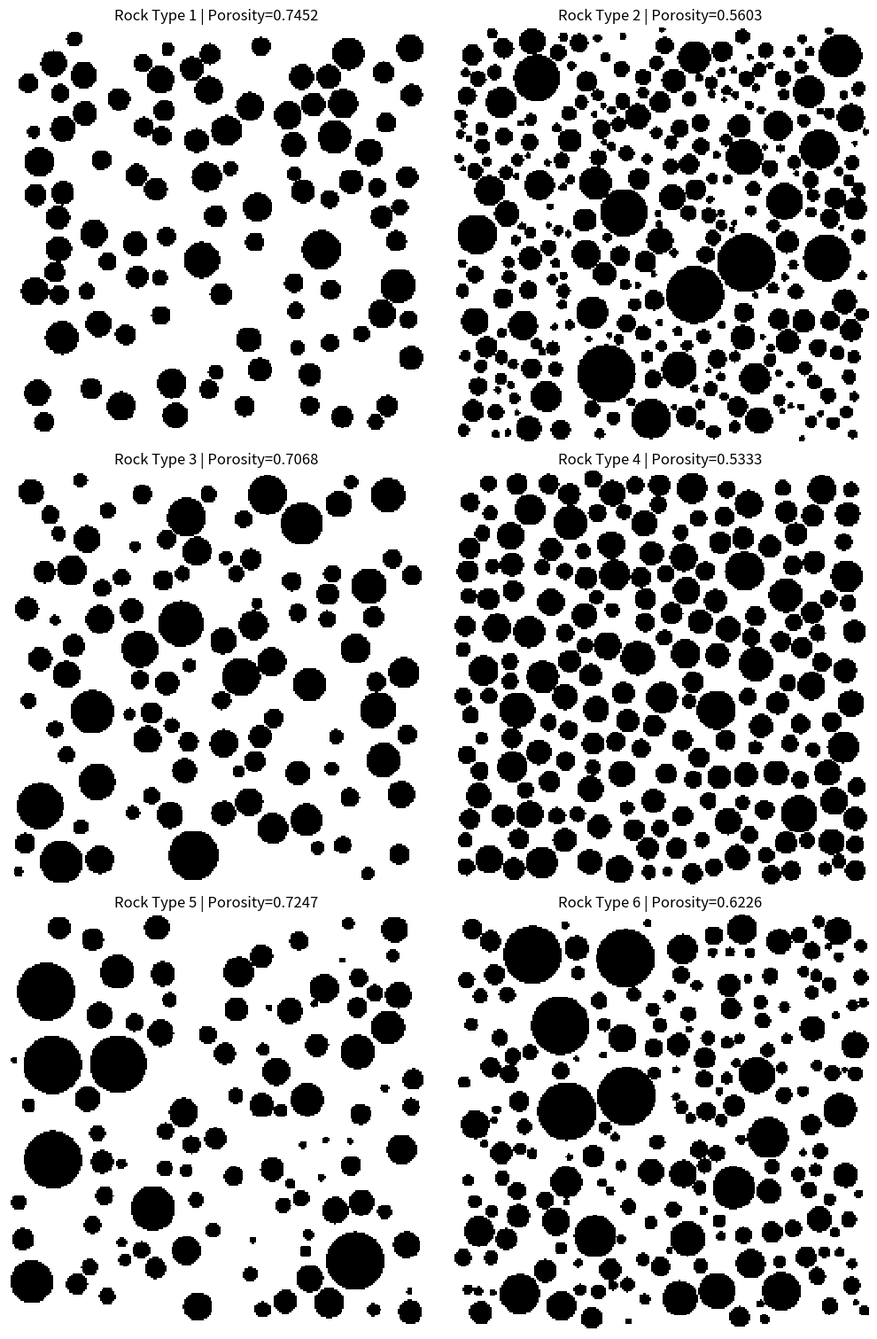

Source code (Python): (Note: this script raises an exception after producing the figure.)
import numpy as np
import matplotlib.pyplot as plt
from dataclasses import dataclass
from pathlib import Path

@dataclass
class Circle:
    x: float
    y: float
    r: float

class RSADiskPackGenerator:
    """
    RSA (Random Sequential Addition) disk-pack porous media generator.

    Output:
        solid: 1 = solid, 0 = pore
        pore : 1 = pore, 0 = solid
    """

    def __init__(
        self,
        nx=512,
        ny=512,
        n_disks=200,
        log_mean=2.0,
        log_variance=0.35,
        r_min=2.0,
        r_max=40.0,
        max_attempts_per_disk=5000,
        seed=None
    ):
        self.nx = nx
        self.ny = ny
        self.n_disks = n_disks

        # numpy.lognormal(mean, sigma) 里的 sigma 是底层正态分布标准差
        self.log_mean = log_mean
        self.log_variance = log_variance
        self.log_sigma = np.sqrt(log_variance)

        self.r_min = r_min
        self.r_max = r_max
        self.max_attempts_per_disk = max_attempts_per_disk

        self.rng = np.random.default_rng(seed)

        self.circles = []

    def sample_radius(self):
        """Sample disk radius from a lognormal distribution and clip it."""
        r = self.rng.lognormal(mean=self.log_mean, sigma=self.log_sigma)
        r = np.clip(r, self.r_min, self.r_max)
        return float(r)

    def is_valid_circle(self, x, y, r):
        """
        Check if a circle:
        1) stays inside the domain
        2) does not overlap with existing circles
        """
        # boundary check
        if x - r < 0 or x + r >= self.nx:
            return False
        if y - r < 0 or y + r >= self.ny:
            return False

        # overlap check
        for c in self.circles:
            dx = x - c.x
            dy = y - c.y
            dist2 = dx * dx + dy * dy
            min_dist = r + c.r
            if dist2 < min_dist * min_dist:
                return False

        return True

    def generate(self, verbose=True):
        """
        Generate non-overlapping disks by RSA.
        """
        self.circles = []

        for i in range(self.n_disks):
            placed = False

            for _ in range(self.max_attempts_per_disk):
                r = self.sample_radius()

                x = self.rng.uniform(r, self.nx - r)
                y = self.rng.uniform(r, self.ny - r)

                if self.is_valid_circle(x, y, r):
                    self.circles.append(Circle(x, y, r))
                    placed = True
                    break

            if not placed:
                if verbose:
                    print(
                        f"[Warning] Disk {i+1}/{self.n_disks} could not be placed. "
                        f"Stopped early. Total placed = {len(self.circles)}"
                    )
                break

        if verbose:
            print(f"Requested disks : {self.n_disks}")
            print(f"Placed disks    : {len(self.circles)}")

        return self.circles

    def rasterize(self):
        """
        Convert circles to binary solid/pore images.
        solid: 1 = solid, 0 = pore
        pore : 1 = pore, 0 = solid
        """
        solid = np.zeros((self.nx, self.ny), dtype=np.uint8)

        X, Y = np.meshgrid(np.arange(self.nx), np.arange(self.ny), indexing="ij")

        for c in self.circles:
            mask = (X - c.x) ** 2 + (Y - c.y) ** 2 <= c.r ** 2
            solid[mask] = 1

        pore = 1 - solid
        return solid, pore

    def porosity(self, pore):
        return pore.mean()

    def plot(self, solid, figsize=(6, 6), title="RSA Disk-Pack Porous Media"):
        fig = plt.figure(figsize=figsize)
        plt.imshow(solid, cmap="gray", origin="lower")
        plt.title(title)
        plt.axis("off")
        plt.tight_layout()
        plt.show(block=True)
        plt.close(fig)

    def plot_with_circles(self, figsize=(6, 6), title="Placed Circles (Vector View)"):
        fig, ax = plt.subplots(figsize=figsize)

        ax.set_xlim(0, self.nx)
        ax.set_ylim(0, self.ny)
        ax.set_aspect("equal")
        ax.set_title(title)

        # white background = pore
        ax.set_facecolor("white")

        for c in self.circles:
            circ = plt.Circle((c.y, c.x), c.r, fill=True)
            ax.add_patch(circ)

        # 注意这里坐标和imshow不同，仅用于看圆盘摆放
        ax.set_xlim(0, self.ny)
        ax.set_ylim(0, self.nx)
        ax.invert_yaxis()
        plt.tight_layout()
        plt.show(block=True)
        plt.close(fig)

    def save(self, solid, pore, prefix="rock"):
        np.save(f"{prefix}_solid.npy", solid)
        np.save(f"{prefix}_pore.npy", pore)
        print(f"Saved: {prefix}_solid.npy and {prefix}_pore.npy")


# =========================
# 论文里的 6 类 rock type
# =========================
ROCK_TYPES = {
    1: {"n_disks": 100, "log_variance": 0.05},
    2: {"n_disks": 300, "log_variance": 0.45},
    3: {"n_disks": 100, "log_variance": 0.15},
    4: {"n_disks": 200, "log_variance": 0.05},
    5: {"n_disks": 100, "log_variance": 0.35},
    6: {"n_disks": 200, "log_variance": 0.35},
}


def generate_one_rock_type(
    rock_type=4,
    nx=512,
    ny=512,
    log_mean=2.0,
    r_min=2.0,
    r_max=25.0,
    max_attempts_per_disk=5000,
    seed=42,
    save=True
):
    params = ROCK_TYPES[rock_type]

    gen = RSADiskPackGenerator(
        nx=nx,
        ny=ny,
        n_disks=params["n_disks"],
        log_mean=log_mean,
        log_variance=params["log_variance"],
        r_min=r_min,
        r_max=r_max,
        max_attempts_per_disk=max_attempts_per_disk,
        seed=seed
    )

    gen.generate(verbose=True)
    solid, pore = gen.rasterize()
    phi = gen.porosity(pore)

    print(f"Rock type     : {rock_type}")
    print(f"Porosity      : {phi:.4f}")
    print(f"Image shape   : {solid.shape}")

    gen.plot(solid, title=f"Rock Type {rock_type} | Porosity={phi:.4f}")

    if save:
        gen.save(solid, pore, prefix=f"rock_type_{rock_type}")

    return gen, solid, pore


def generate_all_rock_types(
    nx=512,
    ny=512,
    log_mean=2.0,
    r_min=2.0,
    r_max=25.0,
    max_attempts_per_disk=5000,
    base_seed=100
):
    results = {}

    for rock_type in ROCK_TYPES.keys():
        print("=" * 60)
        print(f"Generating Rock Type {rock_type}")
        print("=" * 60)

        gen = RSADiskPackGenerator(
            nx=nx,
            ny=ny,
            n_disks=ROCK_TYPES[rock_type]["n_disks"],
            log_mean=log_mean,
            log_variance=ROCK_TYPES[rock_type]["log_variance"],
            r_min=r_min,
            r_max=r_max,
            max_attempts_per_disk=max_attempts_per_disk,
            seed=base_seed + rock_type
        )

        gen.generate(verbose=True)
        solid, pore = gen.rasterize()
        phi = gen.porosity(pore)

        print(f"Porosity: {phi:.4f}")

        results[rock_type] = {
            "generator": gen,
            "solid": solid,
            "pore": pore,
            "porosity": phi
        }

    return results


def plot_rock_overview(results, rock_types=(3, 4, 5, 6), i = 0, show=True):
    """把选定类别放到同一张图中，每行两张，并保存总览。"""
    if not rock_types:
        raise ValueError("请选择至少一种岩石类型")
    fig, axes = plt.subplots(
        (len(rock_types) + 1) // 2, 2,
        figsize=(10, 5 * ((len(rock_types) + 1) // 2)),
        squeeze=False, layout="constrained",
    )
    try:
        for ax, rock_type in zip(axes.flat, rock_types):
            data = results[rock_type]
            ax.imshow(data["solid"], cmap="gray_r", vmin=0, vmax=1,
                      origin="lower", interpolation="nearest")
            ax.set_title(f"Rock Type {rock_type} | Porosity={data['porosity']:.4f}")
            ax.set_axis_off()
        for ax in list(axes.flat)[len(rock_types):]:
            ax.set_axis_off()
        output = Path(__file__).resolve().parent / "output" / f"rsa_overview{i}.png"
        output.parent.mkdir(parents=True, exist_ok=True)
        fig.savefig(output, dpi=180, facecolor="white")
        print(f"Saved overview: {output}")
        if show:
            plt.show(block=True)
    finally:
        plt.close(fig)
    return fig


def main():
    # 示例1：生成单个岩石类型
    # gen, solid, pore = generate_one_rock_type(
    #     rock_type=1,   # 改成 1~6
    #     nx=256,        # 先用 256 测试更快
    #     ny=256,
    #     log_mean=2.0,
    #     r_min=2.0,
    #     r_max=18.0,
    #     max_attempts_per_disk=5000,
    #     seed=42,
    #     save=True
    # )

    # 如果你想生成全部 6 类，把上面注释掉，改用这个：
    for i in range(100):
        results = generate_all_rock_types(
                nx=256,
                ny=256,
                log_mean=2.0,
                r_min=2.0,
                r_max=18.0,
                max_attempts_per_disk=5000,
                base_seed=100
        )
        # 在这里指定要拼到一起的四类；也可改为 (1, 2, 3, 4, 5, 6)。
        plot_rock_overview(results, rock_types=(1, 2, 3, 4, 5, 6), i = i, show=False)

if __name__ == "__main__":
    main()
